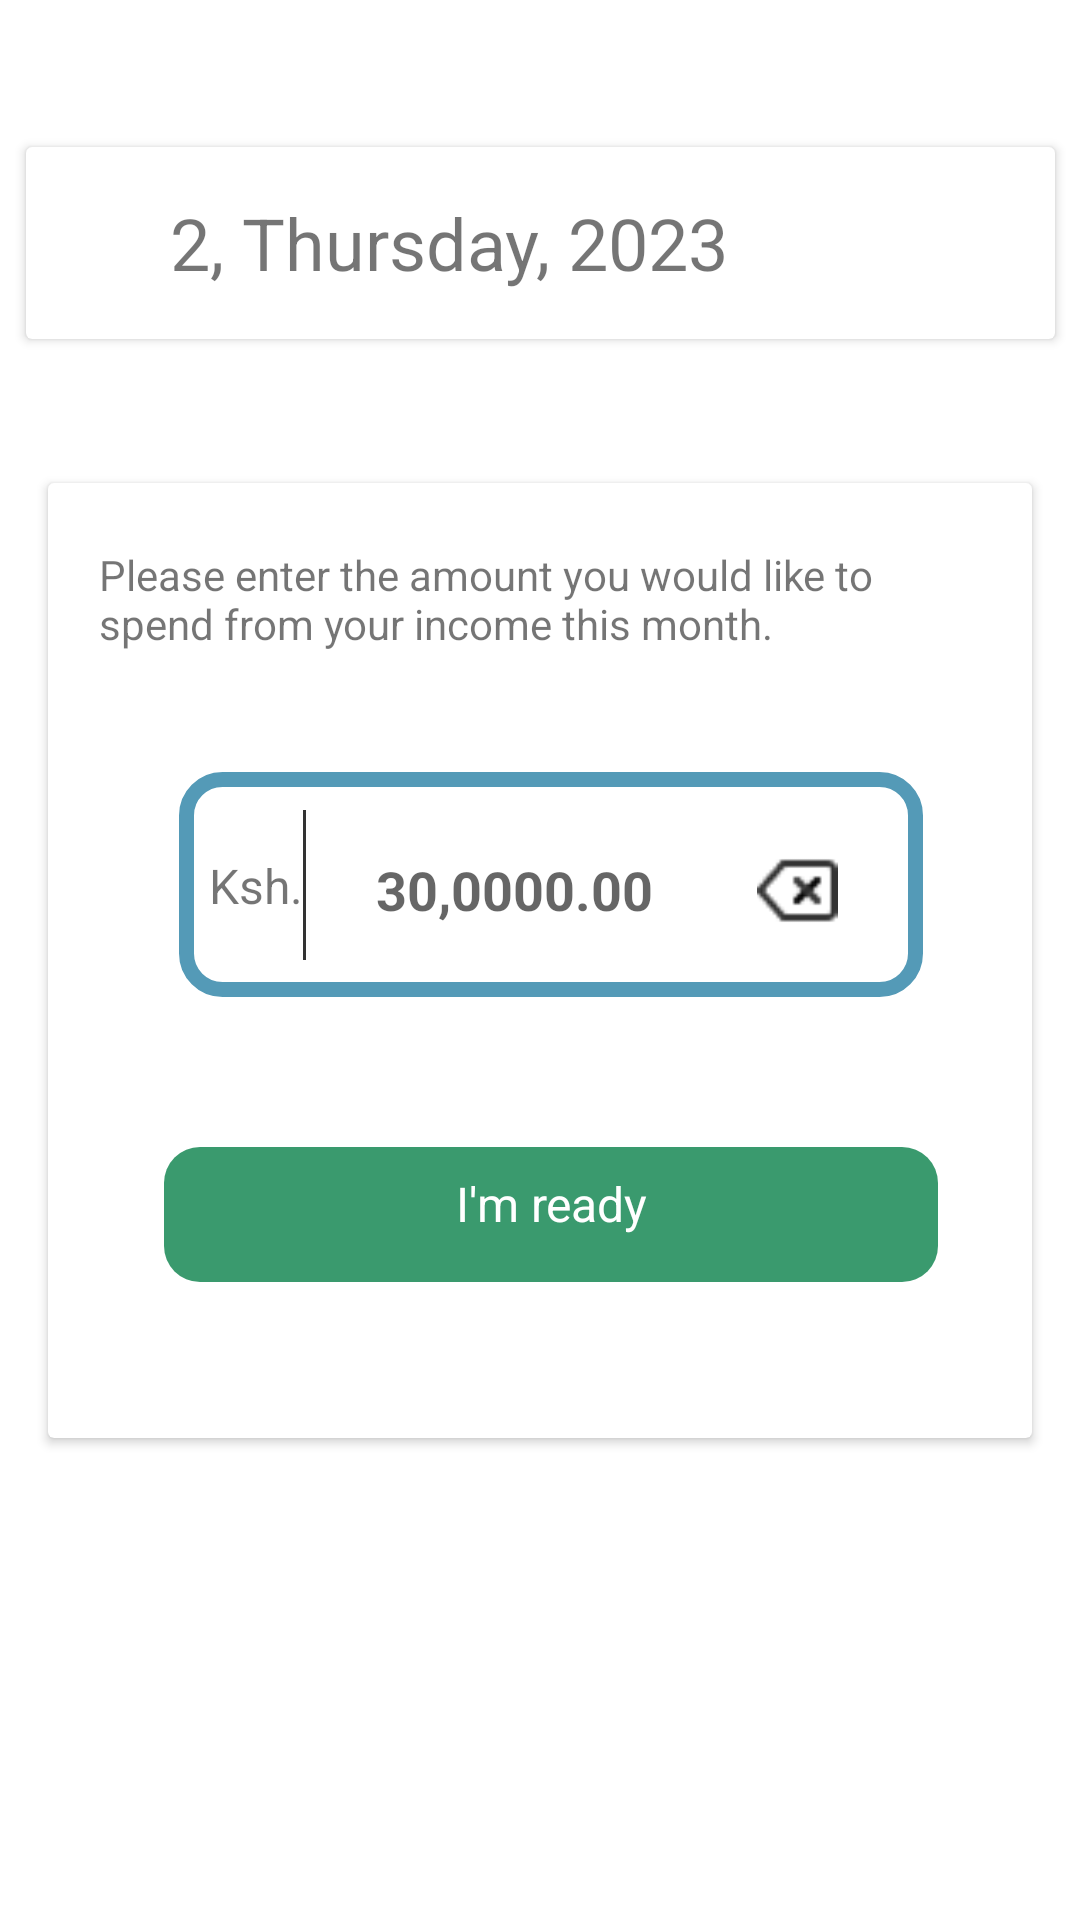

Reconstruct the res/layout file that produces this screen, plus the resources it refers to.
<!-- AndroidManifest.xml: application theme Theme.PersonalExpenditure -->
<!-- res/layout/fragment_new_budget.xml -->
<?xml version="1.0" encoding="utf-8"?>
<androidx.constraintlayout.widget.ConstraintLayout xmlns:android="http://schemas.android.com/apk/res/android"
    xmlns:app="http://schemas.android.com/apk/res-auto"
    xmlns:tools="http://schemas.android.com/tools"
    android:layout_width="match_parent"
    android:layout_height="match_parent"
    tools:context=".ui.fragments.NewIncomeFragment">

    <androidx.cardview.widget.CardView
        android:layout_width="343dp"
        android:layout_height="64dp"
        android:layout_marginTop="49dp"
        app:layout_constraintEnd_toEndOf="parent"
        app:layout_constraintStart_toStartOf="parent"
        app:layout_constraintTop_toTopOf="parent">

        <LinearLayout
            android:layout_width="match_parent"
            android:layout_height="match_parent"
            android:layout_margin="14dp"
            android:gravity="center_vertical"
            android:orientation="horizontal">

            <ImageView
                android:id="@+id/calender_picker"
                android:layout_width="24dp"
                android:layout_height="24dp"
                android:src="@drawable/ic_baseline_calendar_today_24" />

            <TextView
                android:id="@+id/date_text"
                android:layout_width="wrap_content"
                android:layout_height="wrap_content"
                android:layout_marginStart="10dp"
                android:text="2, Thursday, 2023"
                android:textSize="24dp" />

        </LinearLayout>

    </androidx.cardview.widget.CardView>




    <androidx.cardview.widget.CardView
        android:layout_width="0dp"
        android:layout_height="wrap_content"
        android:layout_marginStart="16dp"
        android:layout_marginEnd="16dp"
        android:background="#FAFAFA"
        android:elevation="8dp"
        android:orientation="vertical"
        app:layout_constraintBottom_toBottomOf="parent"
        app:layout_constraintEnd_toEndOf="parent"
        app:layout_constraintStart_toStartOf="parent"
        app:layout_constraintTop_toTopOf="parent">


        <androidx.constraintlayout.widget.ConstraintLayout
            android:layout_width="match_parent"
            android:layout_height="match_parent">


            <TextView
                android:id="@+id/textView2"
                android:layout_width="match_parent"
                android:layout_height="wrap_content"
                android:layout_marginStart="17dp"
                android:layout_marginTop="21dp"
                android:layout_marginEnd="17dp"
                android:text="Please enter the amount you would like to spend from your income this month."
                app:layout_constraintEnd_toEndOf="parent"
                app:layout_constraintHorizontal_bias="0.503"
                app:layout_constraintStart_toStartOf="parent"
                app:layout_constraintTop_toTopOf="parent" />

            <LinearLayout
                android:id="@+id/linearLayout"
                android:layout_width="248dp"
                android:layout_height="75dp"
                android:layout_marginStart="68dp"
                android:layout_marginTop="40dp"
                android:layout_marginEnd="61dp"
                android:background="@drawable/borders"
                android:orientation="horizontal"
                android:padding="10dp"
                app:layout_constraintEnd_toEndOf="parent"
                app:layout_constraintStart_toStartOf="parent"
                app:layout_constraintTop_toBottomOf="@+id/textView2">


                <androidx.constraintlayout.widget.ConstraintLayout
                    android:layout_width="match_parent"
                    android:layout_height="match_parent">

                    <TextView
                        android:id="@+id/textView3"
                        android:layout_width="wrap_content"
                        android:layout_height="wrap_content"
                        android:text="Ksh."
                        android:textSize="16dp"
                        app:layout_constraintBottom_toBottomOf="@+id/view"
                        app:layout_constraintEnd_toStartOf="@+id/view"
                        app:layout_constraintStart_toStartOf="parent"
                        app:layout_constraintTop_toTopOf="@+id/view" />

                    <View
                        android:id="@+id/view"
                        android:layout_width="1dp"
                        android:layout_height="50dp"
                        android:background="@color/black"
                        app:layout_constraintBottom_toBottomOf="parent"
                        app:layout_constraintEnd_toStartOf="@+id/expenditureText"
                        app:layout_constraintStart_toEndOf="@+id/textView3"
                        app:layout_constraintTop_toTopOf="parent" />


                    <EditText
                        android:id="@+id/budgetText"
                        android:layout_width="139dp"
                        android:layout_height="43dp"
                        android:backgroundTint="@color/white"
                        android:hint="30,0000.00"
                        android:textAlignment="center"
                        android:textColor="@color/black"
                        android:textStyle="bold"
                        app:layout_constraintBottom_toBottomOf="@+id/view"
                        app:layout_constraintEnd_toStartOf="@+id/cancel"
                        app:layout_constraintHorizontal_bias="0.0"
                        app:layout_constraintStart_toEndOf="@+id/view"
                        app:layout_constraintTop_toTopOf="@+id/view" />

                    <ImageView
                        android:id="@+id/cancel"
                        android:layout_width="32dp"
                        android:layout_height="27dp"
                        android:layout_marginEnd="16dp"
                        android:layout_marginBottom="12dp"
                        android:src="@drawable/img_2"
                        app:layout_constraintBottom_toBottomOf="parent"
                        app:layout_constraintEnd_toEndOf="parent" />


                </androidx.constraintlayout.widget.ConstraintLayout>


            </LinearLayout>

            <TextView
                android:id="@+id/setBudget"
                android:layout_width="258dp"
                android:layout_height="45dp"
                android:layout_marginTop="50dp"
                android:layout_marginBottom="52dp"
                android:background="@drawable/onboarding_text"
                android:paddingStart="66dp"
                android:paddingTop="8dp"
                android:paddingEnd="66dp"
                android:paddingBottom="8dp"
                android:text="I'm ready"
                android:textAlignment="center"
                android:textColor="@color/white"
                android:textSize="16dp"
                app:layout_constraintBottom_toBottomOf="parent"
                app:layout_constraintEnd_toEndOf="@+id/linearLayout"
                app:layout_constraintStart_toStartOf="@+id/linearLayout"
                app:layout_constraintTop_toBottomOf="@+id/linearLayout" />


        </androidx.constraintlayout.widget.ConstraintLayout>


    </androidx.cardview.widget.CardView>
</androidx.constraintlayout.widget.ConstraintLayout>
<!-- resources referenced by this layout -->
<resources>
  <color name="black">#333333</color>
  <color name="white">#FFFFFFFF</color>
  <!-- drawable borders (drawable) -->
  <?xml version="1.0" encoding="utf-8"?>
  <shape xmlns:android="http://schemas.android.com/apk/res/android"
      android:shape="rectangle" >
  
      
      <solid
          android:color="@color/white" >
      </solid>
  
      
      <stroke
          android:width="5dp"
          android:color="@color/cta_300" >
      </stroke>
  
      
      <corners
          android:radius="12dp"   >
      </corners>
  
  </shape>
  <!-- drawable img_2: png bitmap (drawable-v24, 382 bytes) -->
  <!-- drawable onboarding_text (drawable) -->
  <?xml version="1.0" encoding="utf-8"?>
  <shape xmlns:android="http://schemas.android.com/apk/res/android">
  
      <size android:width="112dp"
          android:height="35dp"/>
      <solid android:color="@color/purple_700">
  
      </solid>
      <corners android:radius="12dp"/>
  
  </shape>
  <style name="Theme.PersonalExpenditure" parent="Theme.MaterialComponents.DayNight.DarkActionBar">
          
          <item name="colorPrimary">@color/purple_700</item>
          <item name="colorPrimaryVariant">@color/purple_700</item>
          <item name="colorOnPrimary">@color/white</item>
          
          <item name="colorSecondary">@color/teal_200</item>
          <item name="colorSecondaryVariant">@color/teal_700</item>
          <item name="colorOnSecondary">@color/black</item>
          
          <item name="android:statusBarColor">?attr/colorPrimaryVariant</item>
          
      </style>
  <color name="cta_300">#549AB7</color>
  <color name="purple_700">#3A9A6E</color>
  <color name="teal_200">#FF03DAC5</color>
  <color name="teal_700">#FF018786</color>
</resources>
